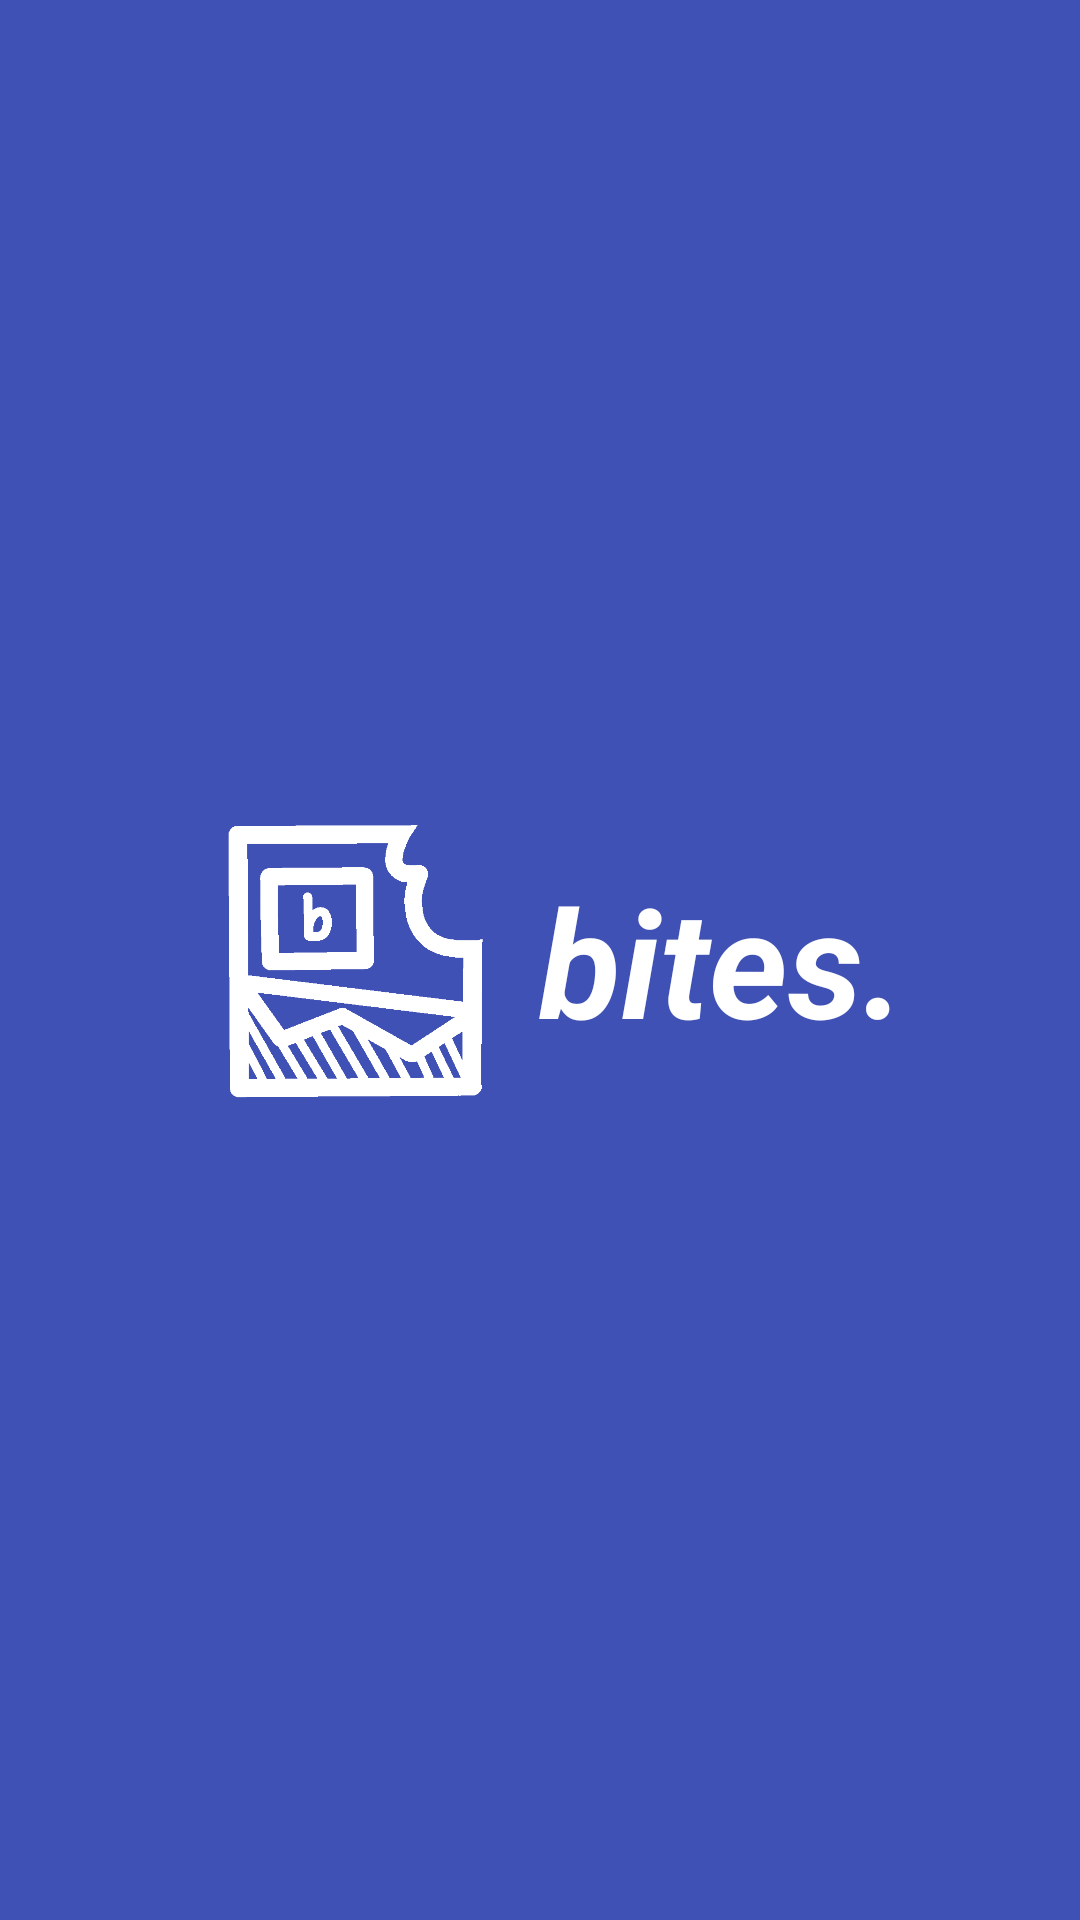

The Android layout XML behind this screen, and the referenced resources:
<!-- AndroidManifest.xml: application theme Theme.AppCompat.NoActionBar -->
<!-- res/layout/activity_splash.xml -->
<?xml version="1.0" encoding="utf-8"?>
<android.support.constraint.ConstraintLayout xmlns:android="http://schemas.android.com/apk/res/android"
    xmlns:app="http://schemas.android.com/apk/res-auto"
    xmlns:tools="http://schemas.android.com/tools"
    android:layout_width="match_parent"
    android:layout_height="match_parent"
    tools:context=".SplashActivity"
    android:background="@color/colorPrimary">

    <ImageView
        android:id="@+id/imageView"
        android:layout_width="100dp"
        android:layout_height="100dp"
        android:layout_marginBottom="8dp"
        android:layout_marginEnd="8dp"
        android:layout_marginStart="8dp"
        android:layout_marginTop="8dp"
        app:layout_constraintBottom_toBottomOf="parent"
        app:layout_constraintEnd_toEndOf="parent"
        app:layout_constraintHorizontal_bias="0.25"
        app:layout_constraintStart_toStartOf="parent"
        app:layout_constraintTop_toTopOf="parent"
        app:srcCompat="@drawable/logo"
        android:tint="@android:color/white"/>

    <TextView
        android:id="@+id/textView"
        android:layout_width="wrap_content"
        android:layout_height="wrap_content"
        android:layout_marginBottom="8dp"
        android:layout_marginEnd="8dp"
        android:layout_marginStart="8dp"
        android:layout_marginTop="8dp"
        android:text="bites."
        android:textAppearance="@style/TextAppearance.AppCompat.Display1"
        android:textColor="@android:color/white"
        android:textSize="50sp"
        android:textStyle="bold|italic"
        app:layout_constraintBottom_toBottomOf="parent"
        app:layout_constraintEnd_toEndOf="parent"
        app:layout_constraintHorizontal_bias="0.05"
        app:layout_constraintStart_toEndOf="@+id/imageView"
        app:layout_constraintTop_toTopOf="parent" />
</android.support.constraint.ConstraintLayout>
<!-- resources referenced by this layout -->
<resources>
  <color name="colorPrimary">#3F51B5</color>
  <!-- drawable logo: png bitmap (drawable-hdpi, 83906 bytes) -->
</resources>
